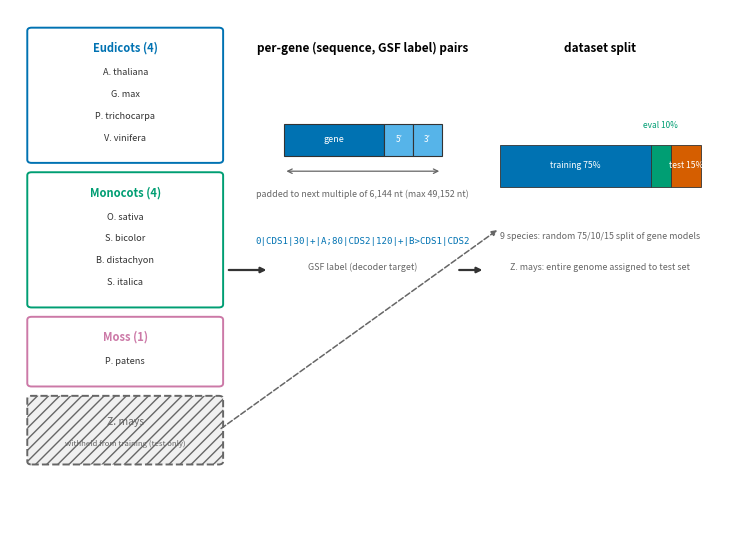

Source code (Python): (Note: this script raises an exception after producing the figure.)
#!/usr/bin/env python3
"""Figure 2. Training, evaluation, and testing datasets.

Recreated from the manuscript legend:
  - Nine plant species (4 eudicots, 4 monocots, 1 moss) used for
    training/evaluation/testing; maize fully withheld from training.
  - Per-gene sequences padded with adjacent genomic sequence to the next
    multiple of 6,144 nt, paired with GSF labels.
  - 75% / 10% / 15% train/eval/test split.

Outputs: transgenic/Figures/figure2_datasets.{pdf,png} (300 dpi)
"""

import matplotlib
matplotlib.use("Agg")
import matplotlib.pyplot as plt
from matplotlib.patches import FancyBboxPatch, Rectangle
from pathlib import Path

OUT = Path("/data/gpfs/assoc/pgl/data/Transgenic/transgenic/Figures")
plt.rcParams.update({"font.size": 8, "font.family": "sans-serif", "figure.dpi": 300})

BLUE, GREEN, ORANGE = "#0072B2", "#009E73", "#E69F00"
SKY, VERM, PURP, GREY = "#56B4E9", "#D55E00", "#CC79A7", "#666666"

fig = plt.figure(figsize=(7.2, 5.2))
ax = fig.add_axes([0, 0, 1, 1])
ax.axis("off")
ax.set_xlim(0, 100)
ax.set_ylim(0, 100)

# species boxes (height proportional to species count, stacked with gaps)
groups = [
    ("Eudicots (4)", ["A. thaliana", "G. max", "P. trichocarpa", "V. vinifera"], BLUE),
    ("Monocots (4)", ["O. sativa", "S. bicolor", "B. distachyon", "S. italica"], GREEN),
    ("Moss (1)", ["P. patens"], PURP),
]
y_top = 96
for gname, species, color in groups:
    h = 8 + 4.2 * len(species)
    b = FancyBboxPatch((3, y_top - h), 26, h, boxstyle="round,pad=0.6",
                       fc="#FFFFFF", ec=color, lw=1.4)
    ax.add_patch(b)
    ax.text(16, y_top - 4, gname, ha="center", fontsize=8, fontweight="bold", color=color)
    for si, sp in enumerate(species):
        ax.text(16, y_top - 8.5 - si * 4.2, sp, ha="center", fontsize=6.6,
                style="italic", color="#333333")
    y_top -= h + 3

# withheld maize box (directly below the stacked groups)
h = 12
b = FancyBboxPatch((3, y_top - h), 26, h, boxstyle="round,pad=0.6",
                   fc="#F0F0F0", ec=GREY, lw=1.4, linestyle="--", hatch="///")
ax.add_patch(b)
ax.text(16, y_top - 5, "Z. mays", ha="center", fontsize=7.5, style="italic", color=GREY)
ax.text(16, y_top - 9, "withheld from training (test only)", ha="center", fontsize=5.6, color=GREY)
maize_right = (29, y_top - h / 2)

# arrow to padding step
ax.annotate("", xy=(36, 50), xytext=(30, 50),
            arrowprops=dict(arrowstyle="-|>", lw=1.6, color="#333333"))

# per-gene extraction: DNA padded to 6144 multiple + GSF label
ax.text(49, 92, "per-gene (sequence, GSF label) pairs", fontsize=8.5,
        fontweight="bold", ha="center")
# gene bar with flanks
ax.add_patch(Rectangle((38, 72), 14, 6, fc=BLUE, ec="#333333", lw=0.8))
ax.add_patch(Rectangle((52, 72), 4, 6, fc=SKY, ec="#333333", lw=0.8))
ax.add_patch(Rectangle((56, 72), 4, 6, fc=SKY, ec="#333333", lw=0.8))
ax.text(45, 75, "gene", ha="center", va="center", fontsize=6.5, color="white")
ax.text(54, 75, "5′", ha="center", va="center", fontsize=6, color="white")
ax.text(58, 75, "3′", ha="center", va="center", fontsize=6, color="white")
ax.annotate("", xy=(60, 69), xytext=(38, 69),
            arrowprops=dict(arrowstyle="<->", lw=0.9, color=GREY))
ax.text(49, 64, "padded to next multiple of 6,144 nt (max 49,152 nt)",
        ha="center", fontsize=6.4, color=GREY)
ax.text(49, 55, "0|CDS1|30|+|A;80|CDS2|120|+|B>CDS1|CDS2",
        ha="center", family="monospace", fontsize=6.6, color=BLUE)
ax.text(49, 50, "GSF label (decoder target)", ha="center", fontsize=6.4, color=GREY)

# arrow to split
ax.annotate("", xy=(66, 50), xytext=(62, 50),
            arrowprops=dict(arrowstyle="-|>", lw=1.6, color="#333333"))

# 75/10/15 split bar
ax.text(82, 92, "dataset split", fontsize=8.5, fontweight="bold", ha="center")
segs = [("training 75%", 75, BLUE), ("eval 10%", 10, GREEN), ("test 15%", 15, VERM)]
x0, total_w = 68, 28
y = 66
for name, frac, c in segs:
    w = total_w * frac / 100
    ax.add_patch(Rectangle((x0, y), w, 8, fc=c, ec="#333333", lw=0.6))
    if frac >= 15:
        ax.text(x0 + w / 2, y + 4, name, ha="center", va="center", fontsize=6.2,
                color="white")
    else:
        ax.text(x0 + w / 2, y + 11, name, ha="center", va="bottom", fontsize=6.0, color=c)
    x0 += w
ax.text(82, 56, "9 species: random 75/10/15 split of gene models",
        ha="center", fontsize=6.4, color=GREY)
ax.text(82, 50, "Z. mays: entire genome assigned to test set",
        ha="center", fontsize=6.4, color=GREY)
ax.annotate("", xy=(68, 58), xytext=maize_right,
            arrowprops=dict(arrowstyle="-|>", lw=1.1, color=GREY, linestyle="--"))

for ext in ("pdf", "png"):
    fig.savefig(OUT / f"figure2_datasets.{ext}", dpi=300, bbox_inches="tight",
                facecolor="white")
print("saved")
